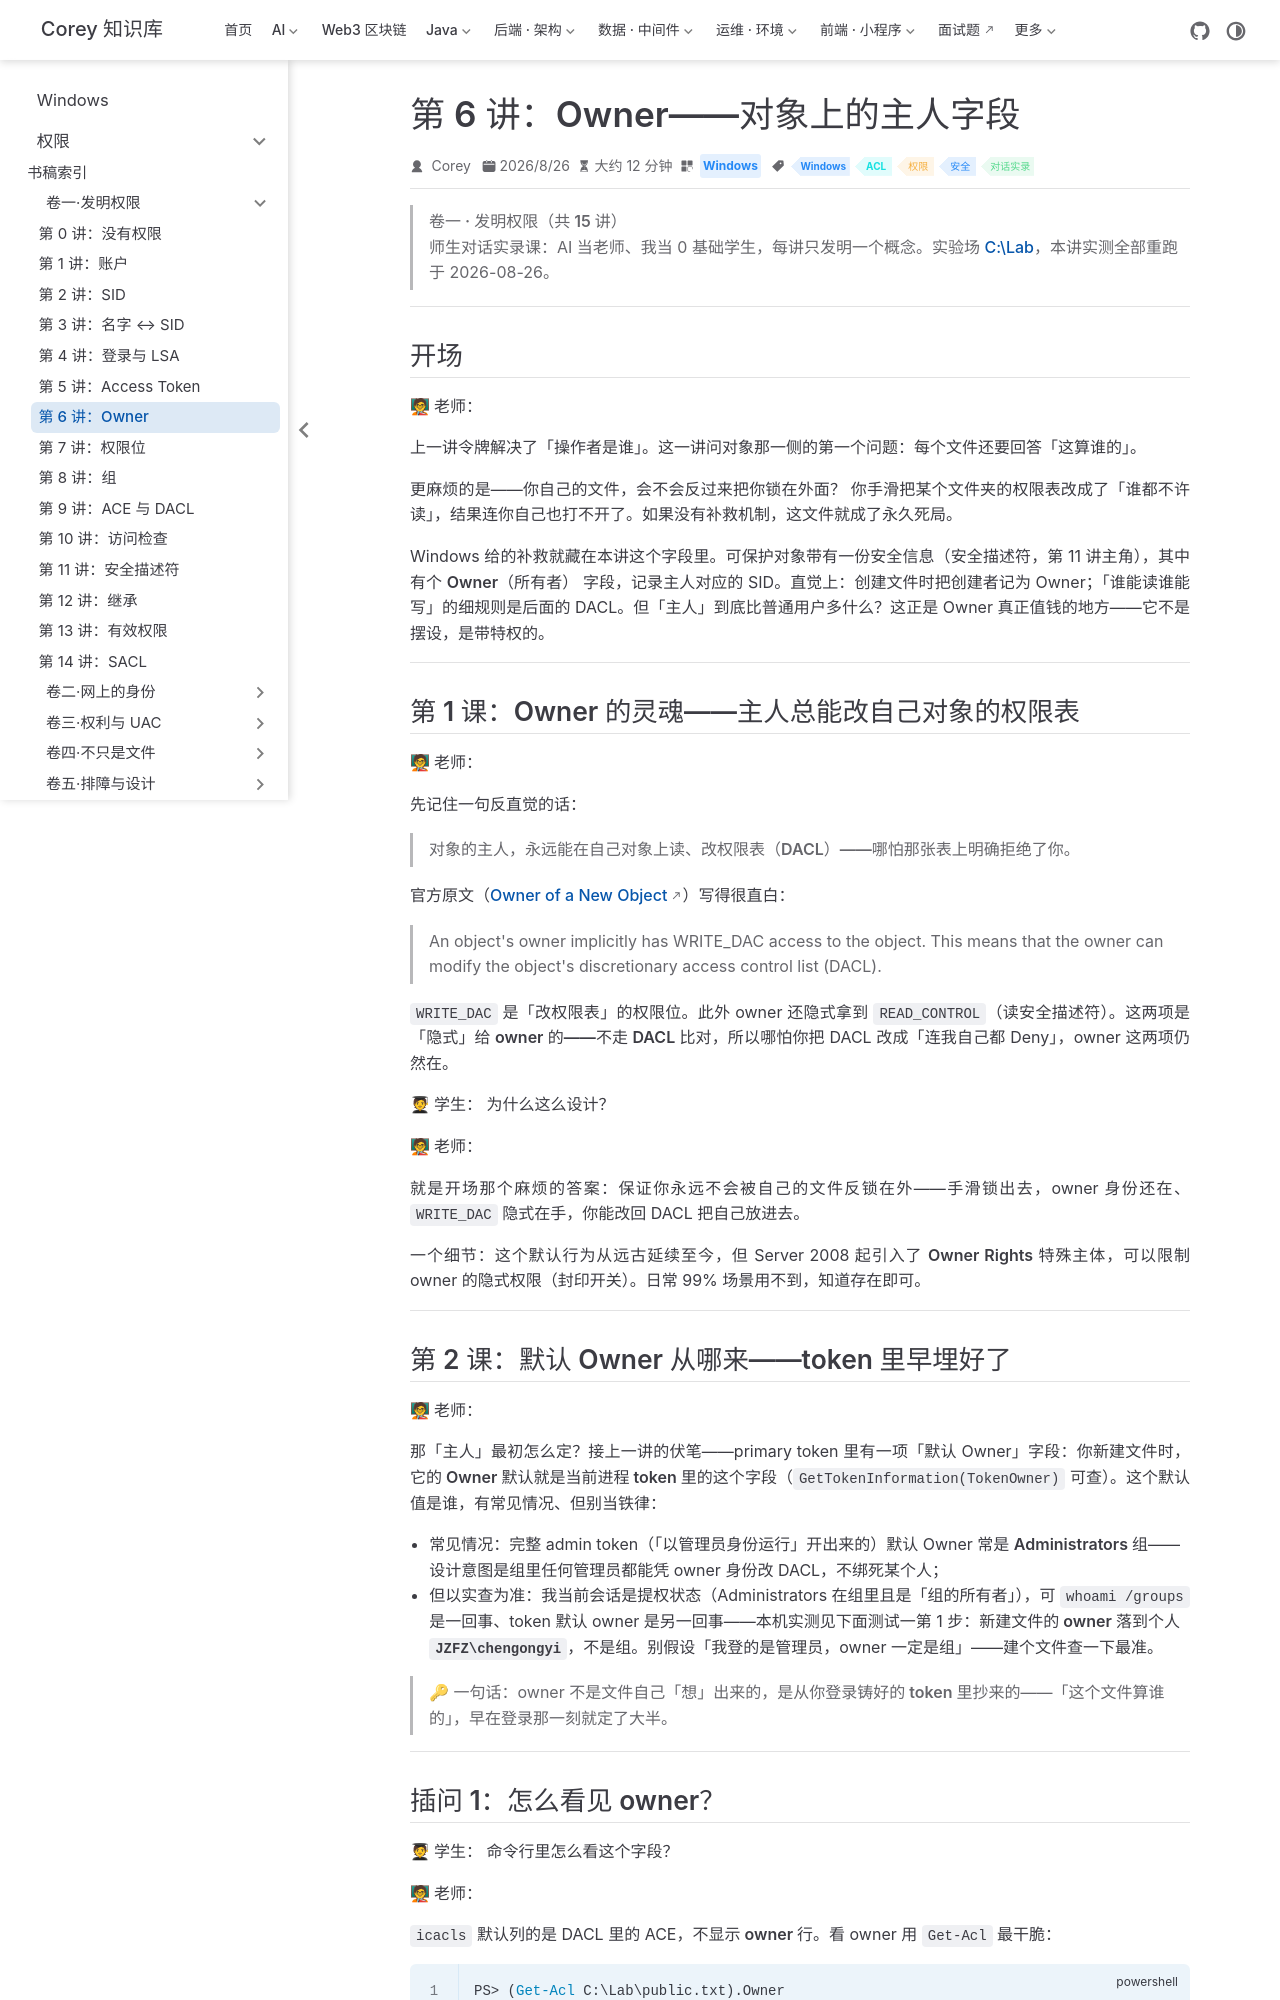

repository: code-corey/code-corey.github.io · page: Windows/permissions/vol1-invent/07-owner.html · generator: jekyll

---
title: "第 6 讲：Owner——对象上的主人字段"
sidebarGroup: "卷一·发明权限"
shortTitle: "第 6 讲：Owner"
order: 7
date: 2026-08-26T00:00:00.000Z
category: "Windows"
tag:
  - "Windows"
  - "ACL"
  - "权限"
  - "安全"
  - "对话实录"
description: 师生对话实录课：Owner 的灵魂是「隐式 WRITE_DAC——主人永远能改自己对象的权限表，哪怕那张表拒绝了你」。两组五步/四步实验本机全重跑：DACL 只剩 SYSTEM 时仅凭 owner 身份改表；owner 不是你时 takeown 凭特权夺权 + grant 授权的两连击。
---

# 第 6 讲：Owner——对象上的主人字段

> **卷一 · 发明权限（共 15 讲）**
> 师生对话实录课：AI 当老师、我当 0 基础学生，每讲只发明一个概念。实验场 [C:\Lab](../appendix/04-lab.md)，本讲实测全部重跑于 2026-08-26。

---

## 开场

**🧑🏫 老师：**

上一讲令牌解决了「操作者是谁」。这一讲问对象那一侧的第一个问题：每个文件还要回答「这算谁的」。

更麻烦的是——**你自己的文件，会不会反过来把你锁在外面？** 你手滑把某个文件夹的权限表改成了「谁都不许读」，结果连你自己也打不开了。如果没有补救机制，这文件就成了永久死局。

Windows 给的补救就藏在本讲这个字段里。可保护对象带有一份安全信息（**安全描述符**，第 11 讲主角），其中有个 **Owner（所有者）** 字段，记录主人对应的 SID。直觉上：创建文件时把创建者记为 Owner；「谁能读谁能写」的细规则是后面的 DACL。但「主人」到底比普通用户多什么？这正是 Owner 真正值钱的地方——**它不是摆设，是带特权的**。

---

## 第 1 课：Owner 的灵魂——主人总能改自己对象的权限表

**🧑🏫 老师：**

先记住一句反直觉的话：

> **对象的主人，永远能在自己对象上读、改权限表（DACL）——哪怕那张表上明确拒绝了你。**

官方原文（[Owner of a New Object](https://learn.microsoft.com/en-us/windows/win32/secauthz/owner-of-a-new-object)）写得很直白：

> An object's owner implicitly has WRITE_DAC access to the object. This means that the owner can modify the object's discretionary access control list (DACL).

`WRITE_DAC` 是「改权限表」的权限位。此外 owner 还隐式拿到 `READ_CONTROL`（读安全描述符）。**这两项是「隐式」给 owner 的——不走 DACL 比对**，所以哪怕你把 DACL 改成「连我自己都 Deny」，owner 这两项仍然在。

**🧑🎓 学生：** 为什么这么设计？

**🧑🏫 老师：**

就是开场那个麻烦的答案：**保证你永远不会被自己的文件反锁在外**——手滑锁出去，owner 身份还在、`WRITE_DAC` 隐式在手，你能改回 DACL 把自己放进去。

一个细节：这个默认行为从远古延续至今，但 Server 2008 起引入了 **Owner Rights** 特殊主体，可以**限制** owner 的隐式权限（封印开关）。日常 99% 场景用不到，知道存在即可。

---

## 第 2 课：默认 Owner 从哪来——token 里早埋好了

**🧑🏫 老师：**

那「主人」最初怎么定？接上一讲的伏笔——primary token 里有一项「默认 Owner」字段：**你新建文件时，它的 Owner 默认就是当前进程 token 里的这个字段**（`GetTokenInformation(TokenOwner)` 可查）。这个默认值是谁，有常见情况、但**别当铁律**：

- **常见情况**：完整 admin token（「以管理员身份运行」开出来的）默认 Owner 常是 **Administrators 组**——设计意图是组里任何管理员都能凭 owner 身份改 DACL，不绑死某个人；
- **但以实查为准**：我当前会话是提权状态（Administrators 在组里且是「组的所有者」），可 `whoami /groups` 是一回事、token 默认 owner 是另一回事——本机实测见下面测试一第 1 步：**新建文件的 owner 落到个人 `JZFZ\chengongyi`，不是组**。别假设「我登的是管理员，owner 一定是组」——建个文件查一下最准。

> 🔑 **一句话**：owner 不是文件自己「想」出来的，是**从你登录铸好的 token 里抄来的**——「这个文件算谁的」，早在登录那一刻就定了大半。

---
